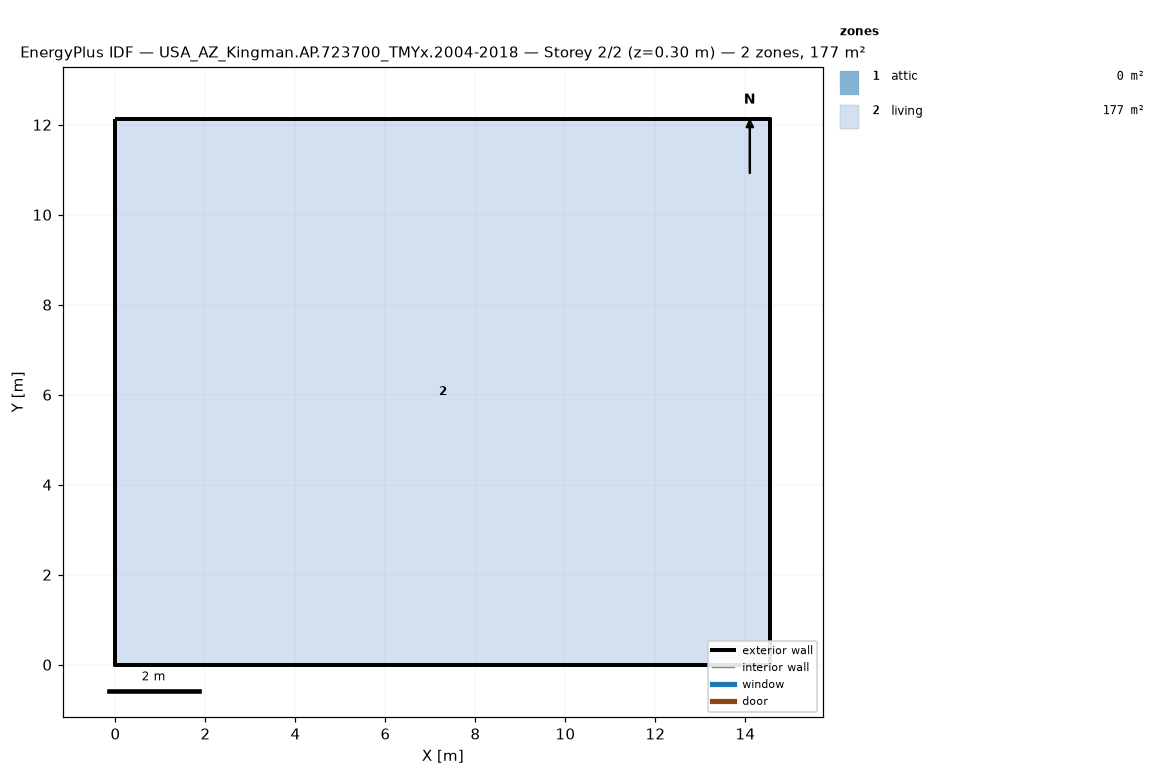
=== STOREY PLAN SPEC (per zone: floor XY polygon, exterior-wall plan segments, windows/doors) ===
zone 1: attic  (0.0 m²)
  exterior wall: (14.55, 0.00) – (14.55, 12.13) – (14.55, 6.06)  [18.2 m]
  exterior wall: (0.00, 12.13) – (0.00, 0.00) – (0.00, 6.06)  [18.2 m]
zone 2: living  (176.5 m²)
  floor: (0.00, 0.00) (0.00, 12.13) (14.55, 12.13) (14.55, 0.00)
  exterior wall: (0.00, 0.00) – (14.55, 0.00)  [14.6 m]
  exterior wall: (14.55, 0.00) – (14.55, 12.13)  [12.1 m]
  exterior wall: (14.55, 12.13) – (0.00, 12.13)  [14.6 m]
  exterior wall: (0.00, 12.13) – (0.00, 0.00)  [12.1 m]

=== DERIVED (storey summary) ===
Building: USA_AZ_Kingman.AP.723700_TMYx.2004-2018
Storey: 2 of 2  (floor level z = 0.30 m)
Storey gross floor area: 176.5 m²
Zones on this storey: 2
  - attic: floor 0.0 m²; exterior wall 36.4 m (24.5 m²); WWR 0.0%
  - living: floor 176.5 m²; exterior wall 53.4 m (146.4 m²); WWR 0.0%
Zone adjacency: (none detected)